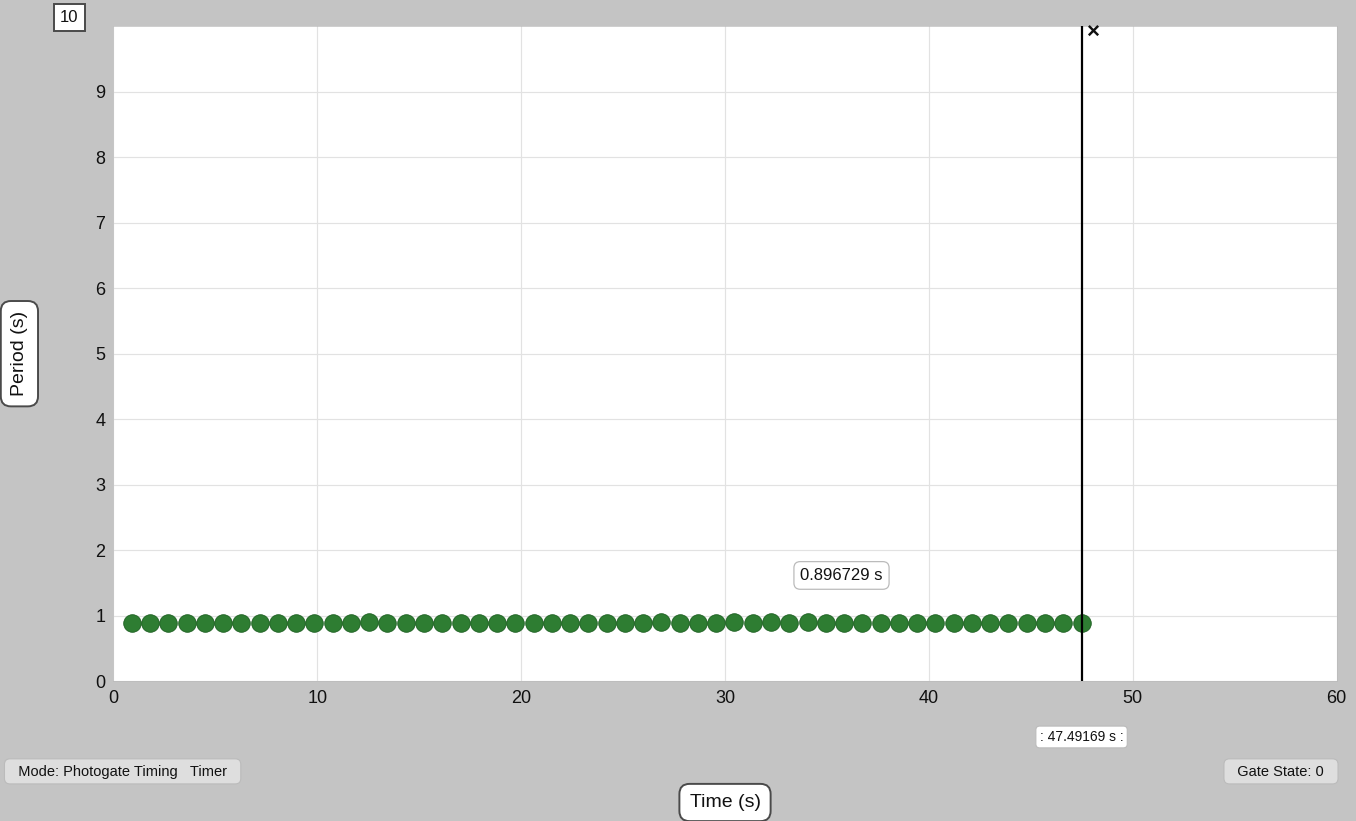
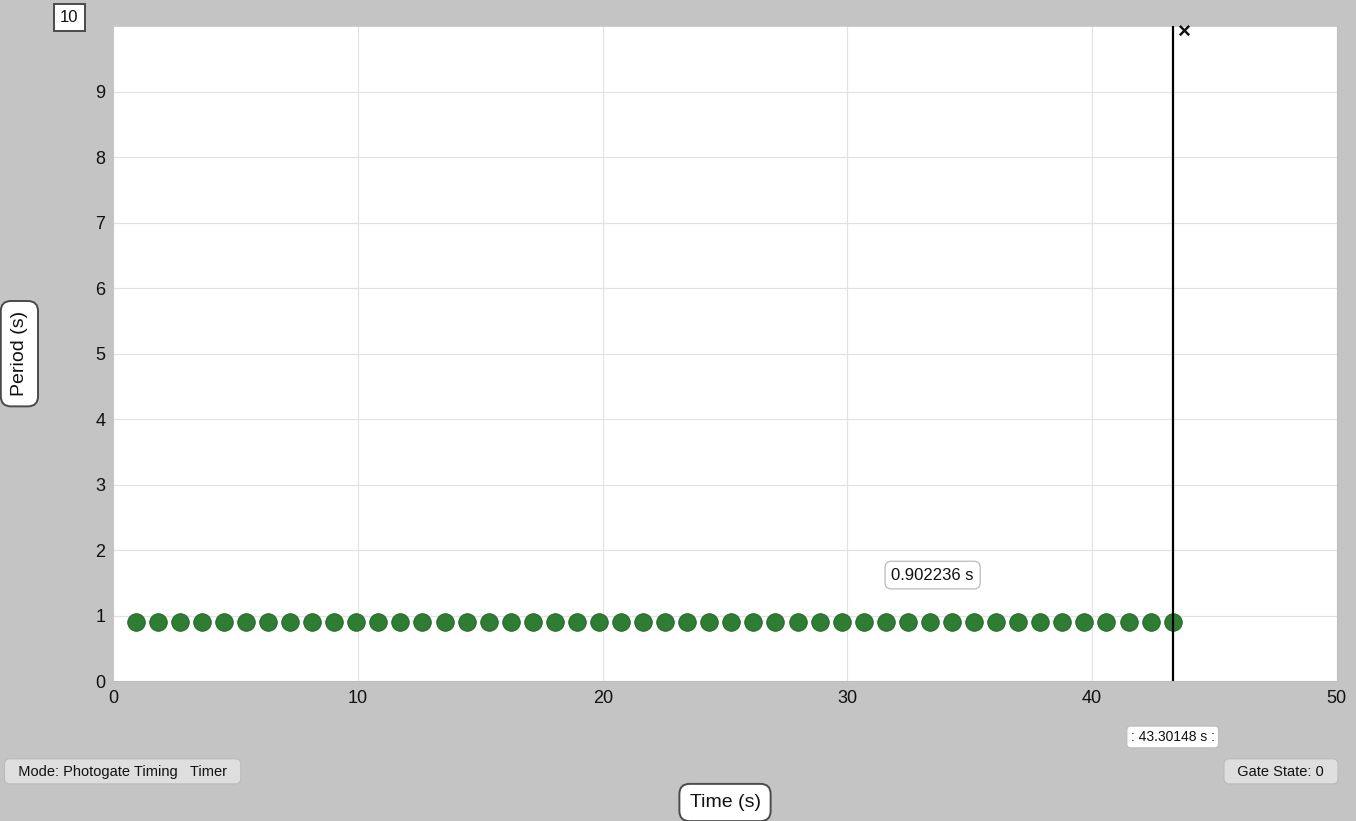
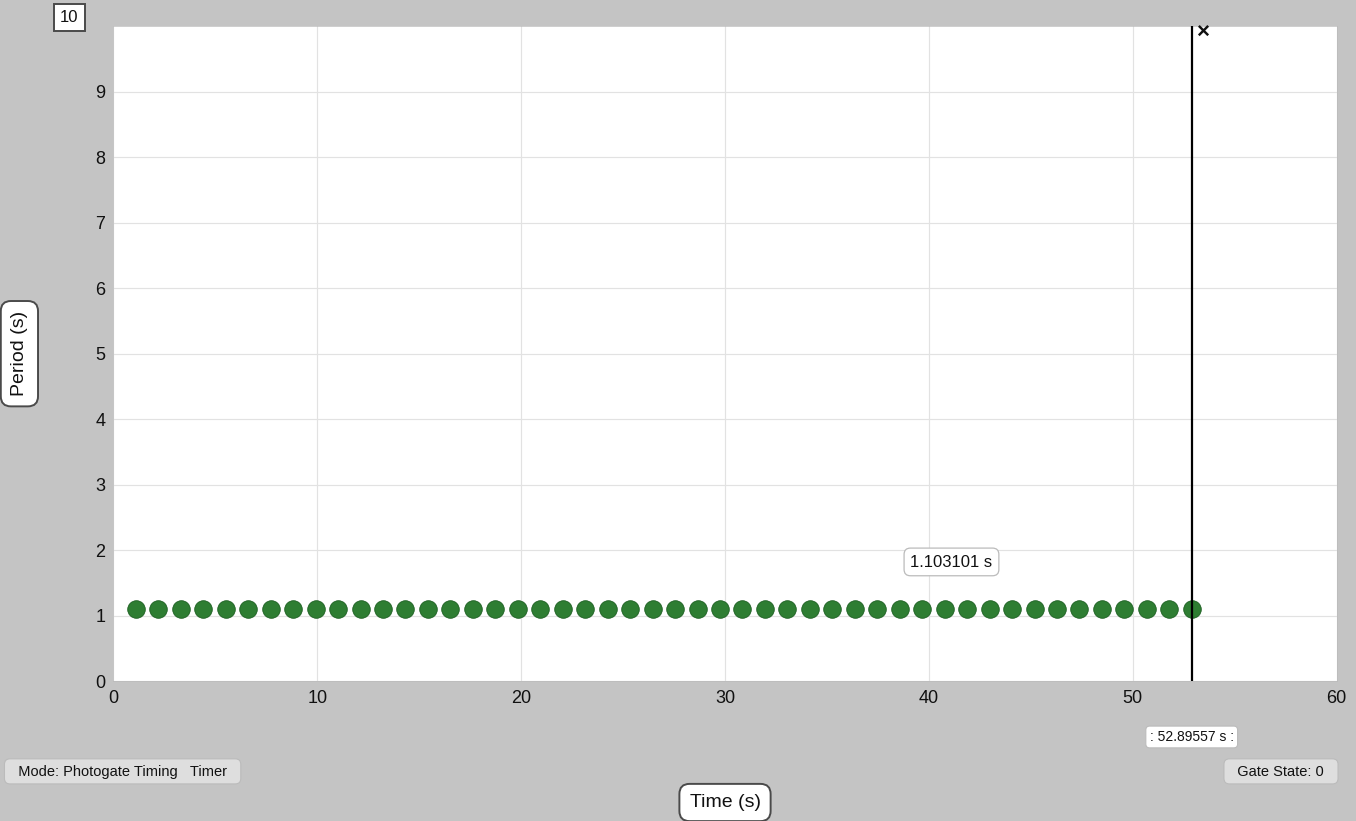
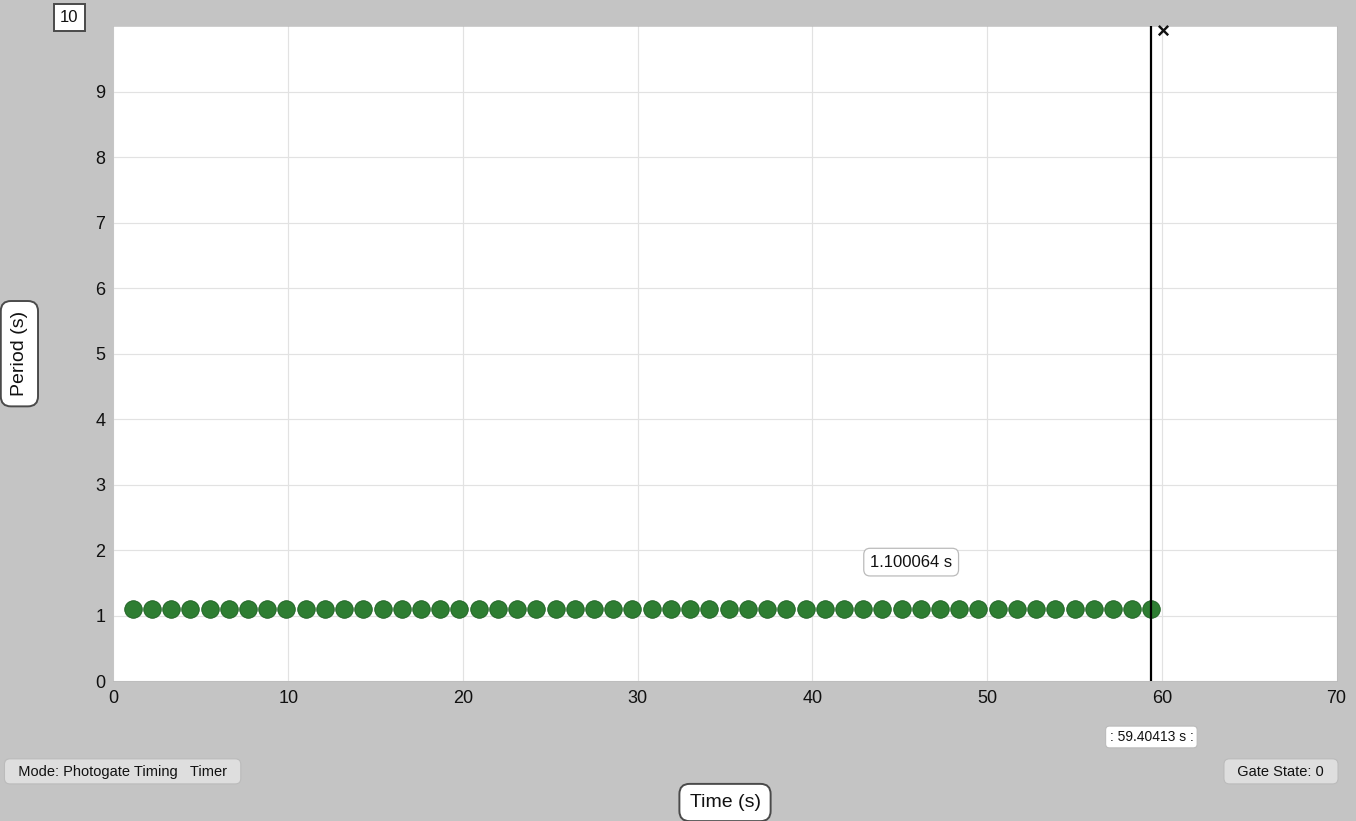
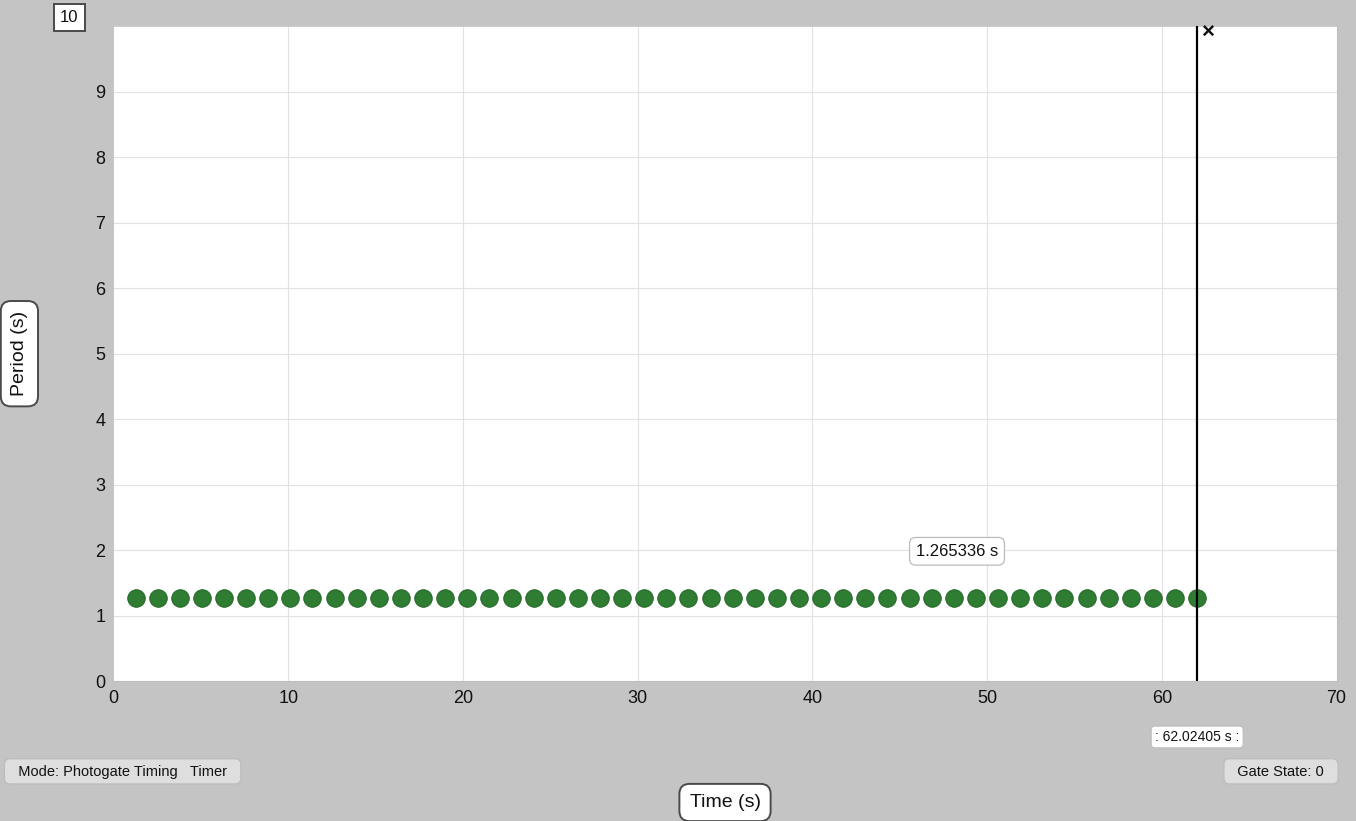
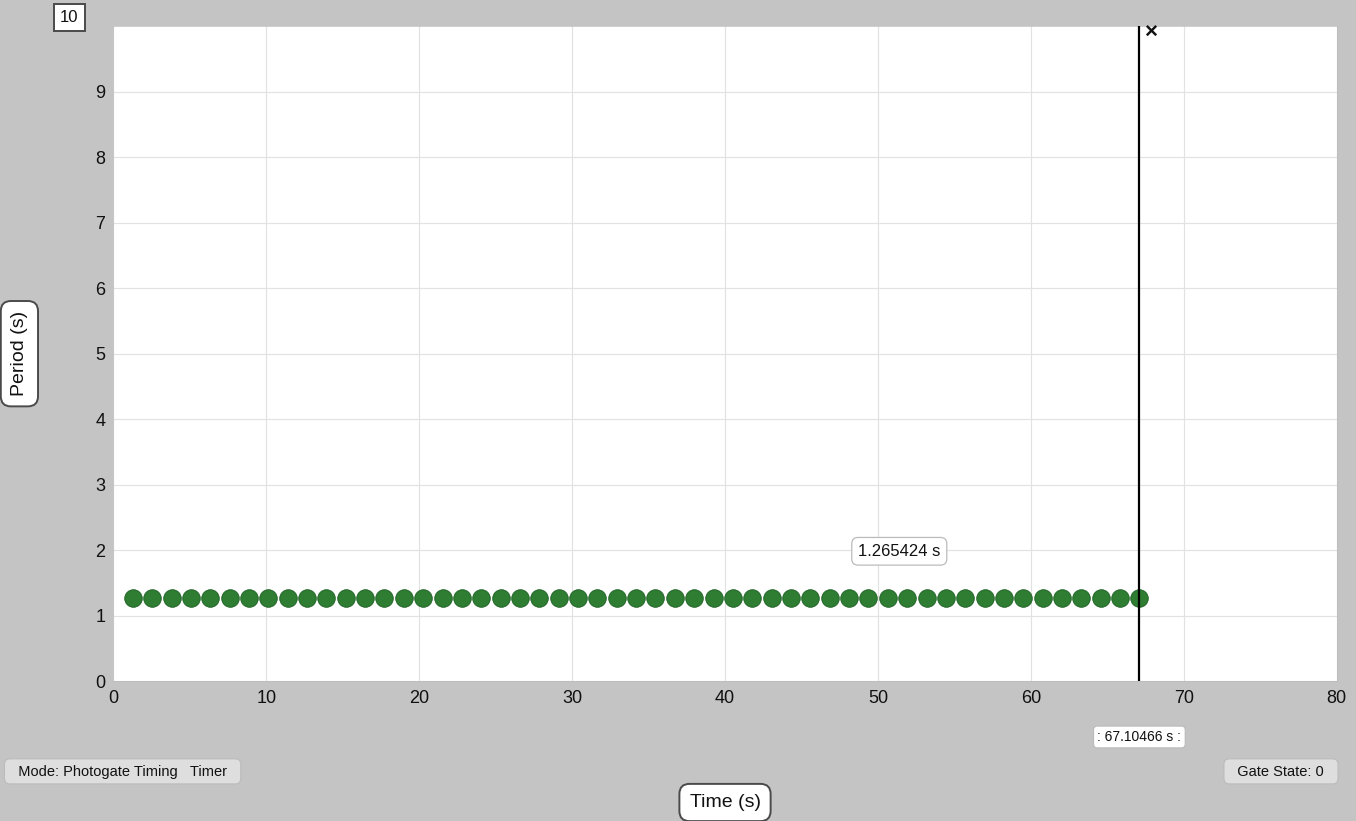
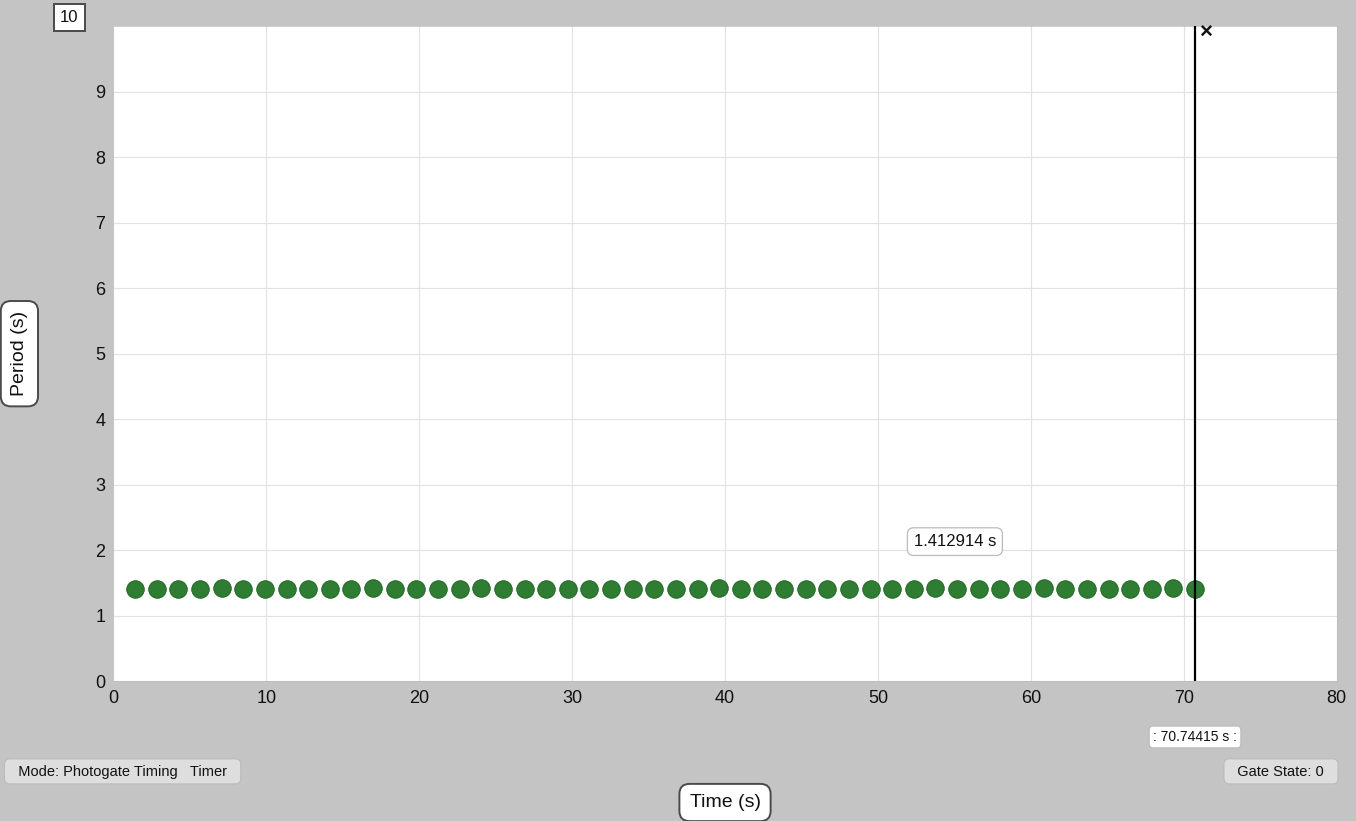
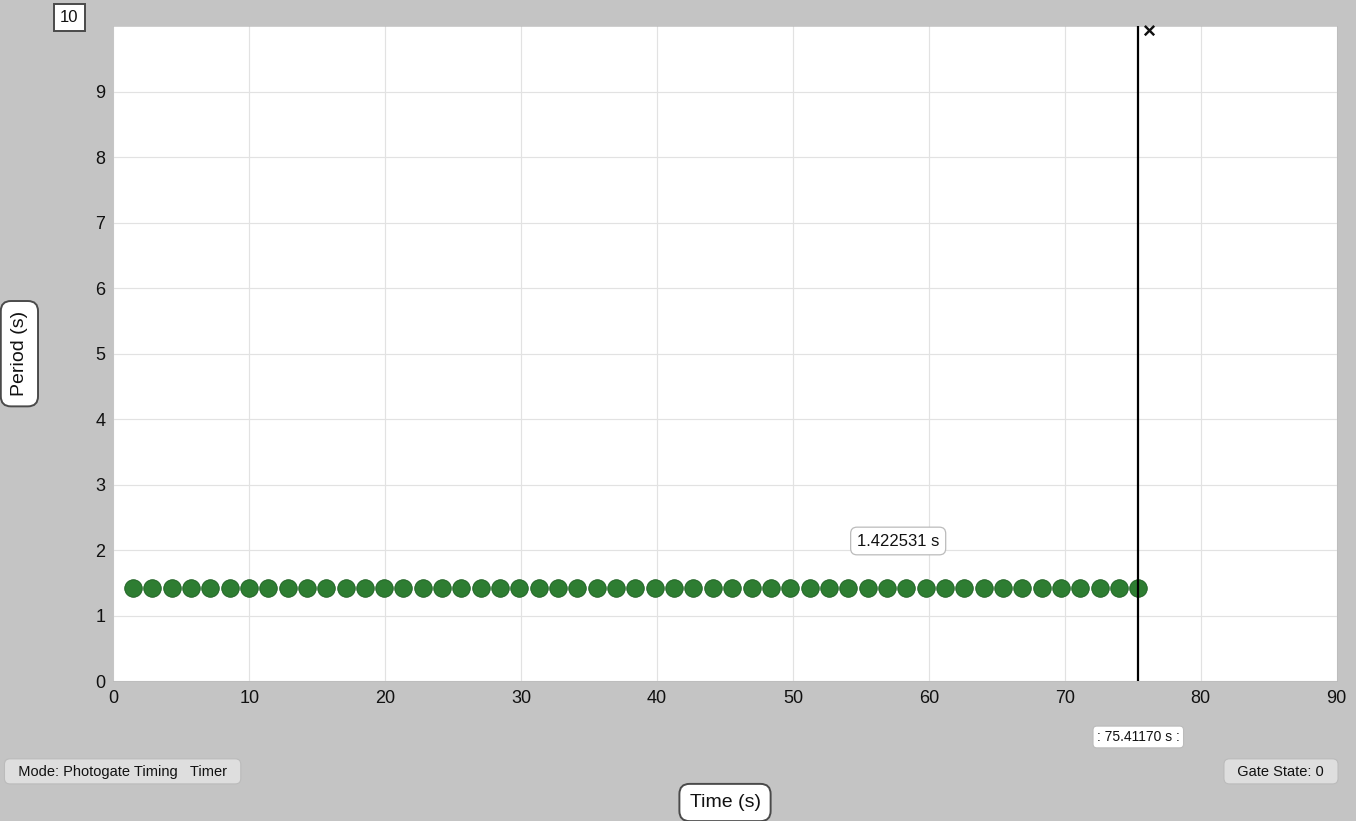
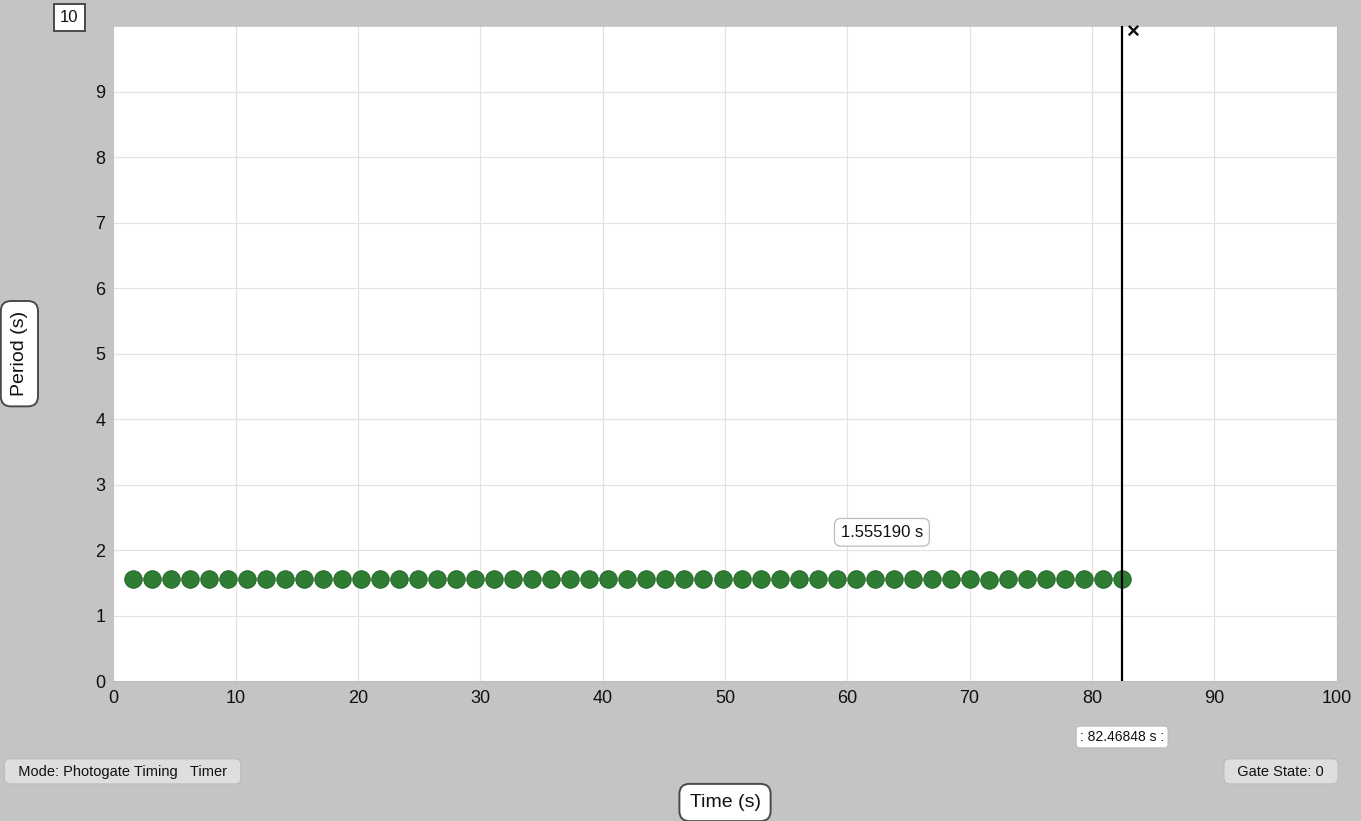
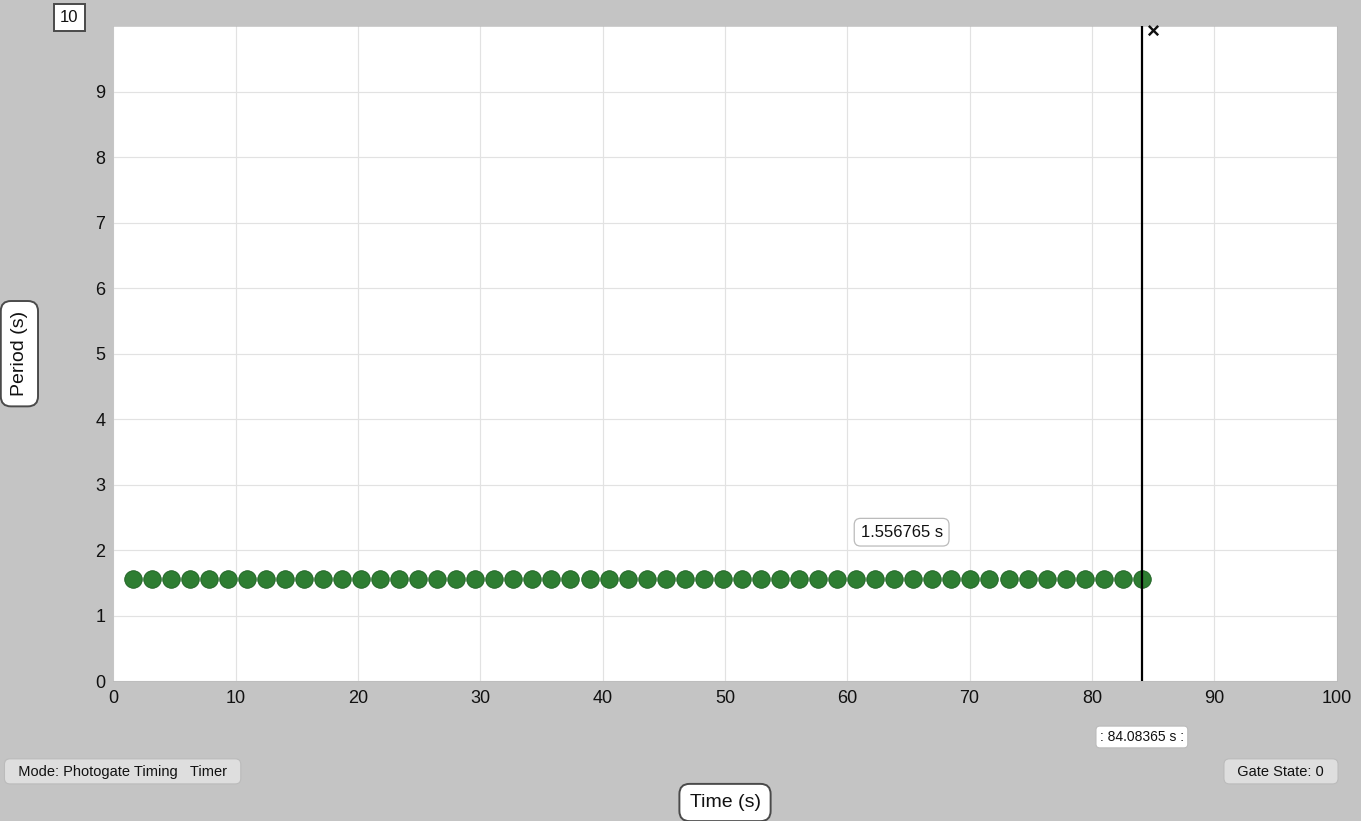
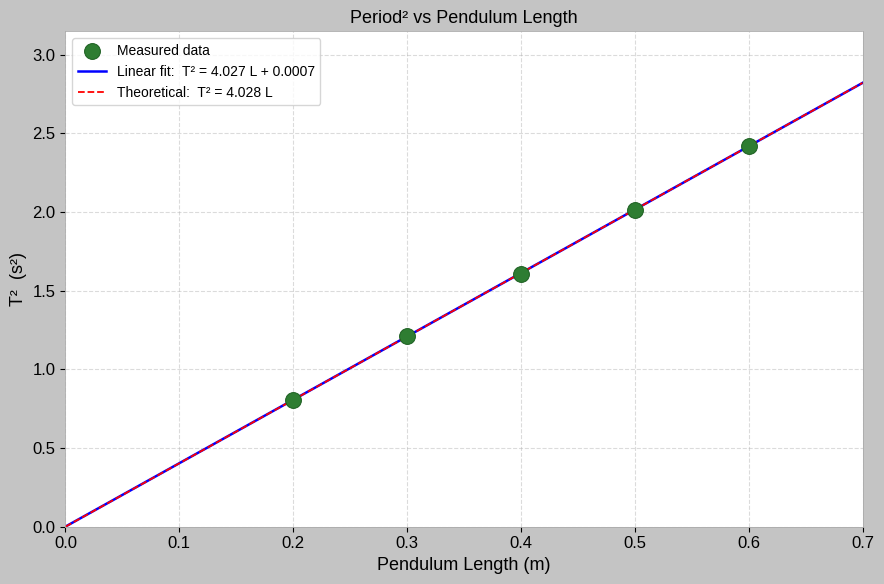
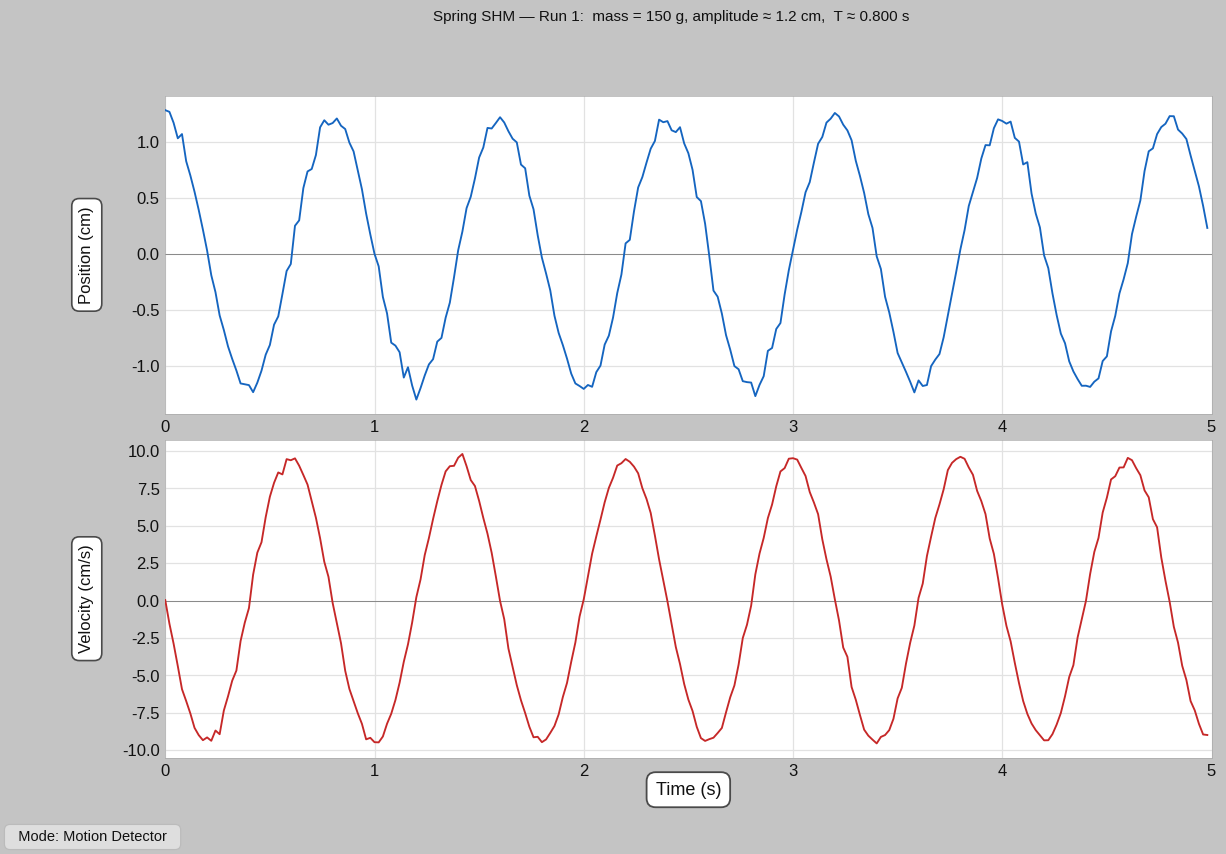
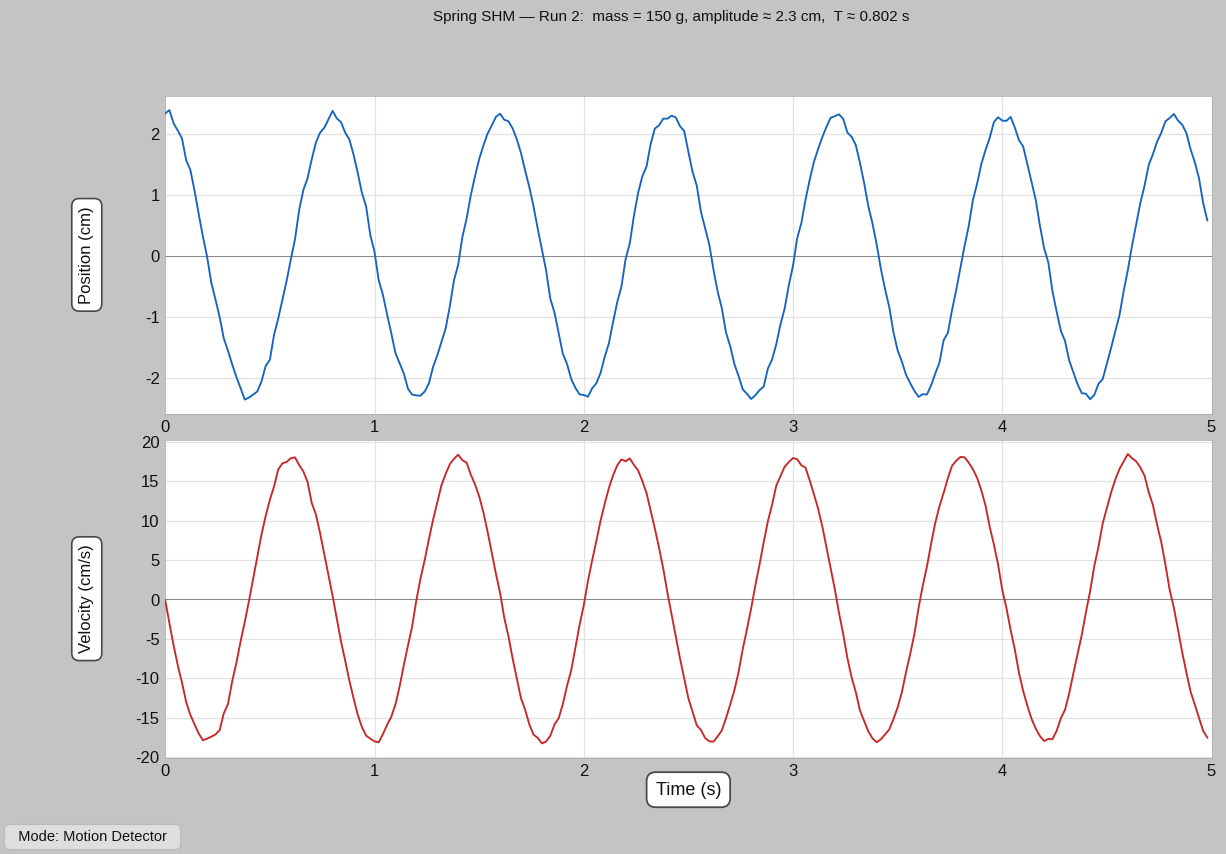
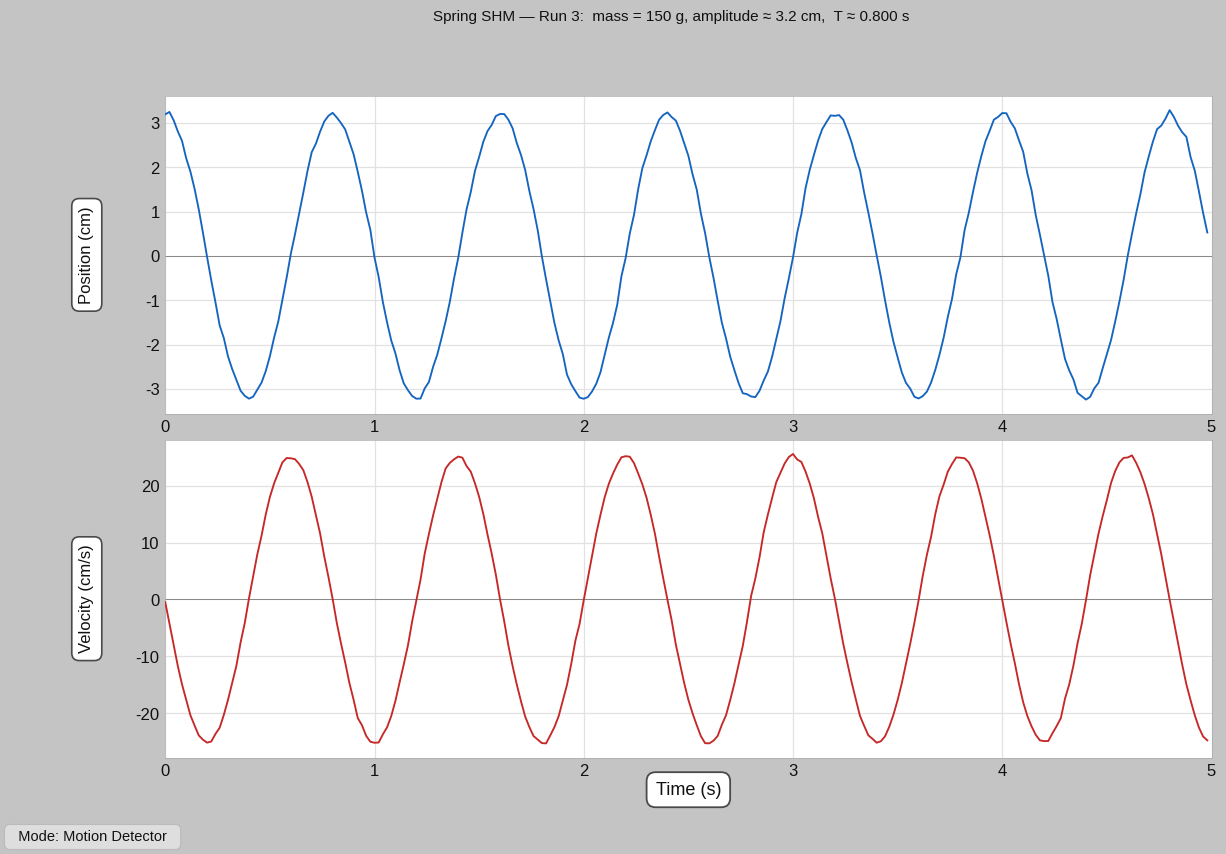

Python code for these plots, in order:
"""
Lab 18 – Simple Harmonic Motion: Pendulums and Springs
Generates fake data and graphs styled to match Vernier Graphical Analysis app.
"""

import numpy as np
import matplotlib
import matplotlib.pyplot as plt
from matplotlib.patches import FancyBboxPatch
import os

matplotlib.rcParams.update({
    'font.family': 'Liberation Sans',
    'font.size': 12,
})

np.random.seed(42)
os.makedirs('lab_graphs', exist_ok=True)

# ══════════════════════════════════════════════════════════════════
#  VERNIER GRAPHICAL ANALYSIS COLOUR / STYLE CONSTANTS
#  (matched pixel-by-pixel from the app screenshot)
# ══════════════════════════════════════════════════════════════════
BG          = '#C4C4C4'   # overall gray background
PLOT_BG     = '#FFFFFF'   # white axes area
GRID        = '#E2E2E2'   # thin light-gray grid lines
DOT         = '#2E7D32'   # dark-green data dots
DOT_EDGE    = '#1B5E20'   # slightly darker edge on dots
BOX_EDGE    = '#4A4A4A'   # border on axis-label / scale boxes
STATUS_BG   = '#DEDEDE'   # status-bar pill background
TICK_COL    = '#111111'   # tick-label colour


# ──────────────────────────────────────────────────────────────────
#  PHYSICS DATA
# ──────────────────────────────────────────────────────────────────
g = 9.80
PENDULUM_MASS_G = 127   # 3-D printed bob + 13 washers + hardware

lengths_cm = [20, 30, 40, 50, 60]

def T_pendulum(L_m):
    return 2 * np.pi * np.sqrt(L_m / g)

data_table1 = []
for L in lengths_cm:
    T_th = T_pendulum(L / 100)
    t1   = round(T_th + np.random.uniform(-0.005, 0.005), 3)
    t2   = round(T_th + np.random.uniform(-0.005, 0.005), 3)
    data_table1.append({'L_cm': L, 'T1': t1, 'T2': t2,
                         'T_avg': round((t1 + t2) / 2, 3)})


# ══════════════════════════════════════════════════════════════════
#  CORE GRAPH BUILDER — Period vs Time (Photogate)
# ══════════════════════════════════════════════════════════════════
def make_photogate_graph(L_cm, T_avg, n_osc=10, outfile=None):
    """
    Replicates the exact look of Vernier Graphical Analysis in
    Photogate Timing / Period mode.
    """
    # ── generate realistic period measurements ──────────────────
    # Real lab sessions run 45-55 oscillations — that's what fills
    # the x-axis the way the real Vernier app looks.
    periods = T_avg + np.random.normal(0, 0.0011, n_osc)
    times   = np.cumsum(periods)
    last_t  = times[-1]
    last_p  = periods[-1]

    # ── x-axis nice range ────────────────────────────────────────
    x_raw = last_t * 1.10
    if   x_raw <=  6:  x_step =  1
    elif x_raw <= 15:  x_step =  2
    elif x_raw <= 35:  x_step =  5
    else:              x_step = 10
    x_max = float(np.ceil(x_raw / x_step) * x_step)

    # ── figure — exact iPad landscape proportions ────────────────
    fig = plt.figure(figsize=(13.44, 8.19), dpi=150)
    fig.patch.set_facecolor(BG)

    # axes margins measured from real app screenshots:
    #   left  ≈ 8.5 %   (y-label box + tick labels)
    #   bottom ≈ 16 %   (x-tick labels + Time(s) box + status bar)
    #   right ≈  1 %
    #   top   ≈  5 %
    L_frac = 0.085
    B_frac = 0.160
    W_frac = 0.910
    H_frac = 0.800
    ax = fig.add_axes([L_frac, B_frac, W_frac, H_frac])
    ax.set_facecolor(PLOT_BG)

    # ── axis limits & ticks ──────────────────────────────────────
    ax.set_xlim(0, x_max)
    ax.set_ylim(0, 10)
    ax.set_yticks(range(0, 10))           # 0–9 on axis; "10" in corner box
    ax.set_xticks(np.arange(0, x_max + x_step, x_step))

    # ── grid — very light, matching real app ─────────────────────
    ax.grid(True, color=GRID, linewidth=0.85, linestyle='-', zorder=0)
    ax.set_axisbelow(True)

    # ── spines ───────────────────────────────────────────────────
    for sp in ax.spines.values():
        sp.set_color('#BBBBBB')
        sp.set_linewidth(0.5)

    # ── tick labels — no tick marks, Liberation Sans 13 pt ───────
    ax.tick_params(axis='both', which='both',
                   length=0, labelsize=13,
                   colors=TICK_COL, pad=6)
    ax.set_xlabel('')
    ax.set_ylabel('')

    # ── DATA DOTS ─────────────────────────────────────────────────
    # Size 160 → approximately matches the dot diameter in the app
    ax.scatter(times, periods,
               color=DOT, s=160,
               edgecolors=DOT_EDGE, linewidths=0.6,
               zorder=5)

    # ── VERTICAL CURSOR LINE ──────────────────────────────────────
    ax.axvline(x=last_t, color='black', lw=1.6, zorder=6)

    # figure-x of cursor (for annotations that need figure coords)
    fig_cx = L_frac + (last_t / x_max) * W_frac

    # ── "×" CLOSE HANDLE — just above the white plot, in gray ────
    # In the real app the × sits to the right of the cursor line,
    # a few px above the top edge of the plot.
    fig.text(fig_cx + 0.008, 0.953, '×',
             ha='center', va='center',
             fontsize=16, color='#111111', fontweight='bold',
             fontfamily='Liberation Sans')

    # ── PERIOD ANNOTATION BUBBLE ──────────────────────────────────
    # Positioned to the right of cursor at the y-level of the last dot.
    # No arrow — the real app just floats the box next to the cursor.
    space_right = x_max - last_t
    ann_x = last_t + max(space_right * 0.08, 0.04 * x_max)
    ann_y = last_p + 0.65
    if ann_x + 0.18 * x_max > x_max:     # too close to right edge → go left
        ann_x = last_t - 0.23 * x_max
    ax.text(ann_x, ann_y,
            f'{last_p:.6f} s',
            fontsize=12, color='#111111',
            fontfamily='Liberation Sans',
            bbox=dict(boxstyle='round,pad=0.38',
                      facecolor='white', edgecolor='#BBBBBB', linewidth=0.9),
            zorder=8)

    # ── CURSOR TIME LABEL — below x-axis tick labels ─────────────
    # In the real app: ": 64.30888 s :" centred under the cursor,
    # sitting just below the numeric x-axis labels.
    fig.text(fig_cx, 0.092,
             f': {last_t:.5f} s :',
             ha='center', va='center',
             fontsize=10, color='#111111',
             fontfamily='Liberation Sans',
             bbox=dict(boxstyle='round,pad=0.28',
                       facecolor='white', edgecolor='#BBBBBB', linewidth=0.8))

    # ── "Period (s)" LABEL — rotated white rounded-rect box ──────
    # Hugs the left edge of the figure, vertically centred on axes.
    fig.text(0.015, B_frac + H_frac * 0.50,
             'Period (s)',
             ha='center', va='center',
             rotation=90,
             fontsize=14, color='#111111',
             fontfamily='Liberation Sans',
             bbox=dict(boxstyle='round,pad=0.52',
                       facecolor='white', edgecolor=BOX_EDGE, linewidth=1.4))

    # ── "Time (s)" LABEL — white rounded-rect box, bottom centre ─
    fig.text(L_frac + W_frac * 0.50, 0.012,
             'Time (s)',
             ha='center', va='center',
             fontsize=14, color='#111111',
             fontfamily='Liberation Sans',
             bbox=dict(boxstyle='round,pad=0.52',
                       facecolor='white', edgecolor=BOX_EDGE, linewidth=1.4))

    # ── "10" SCALE BOX — exact top-left corner of axes ───────────
    ax.text(-0.036, 1.002, '10',
            transform=ax.transAxes,
            ha='center', va='bottom',
            fontsize=12, color='#111111',
            fontfamily='Liberation Sans',
            bbox=dict(boxstyle='square,pad=0.36',
                      facecolor='white', edgecolor=BOX_EDGE, linewidth=1.4),
            zorder=10,
            clip_on=False)

    # ── BOTTOM STATUS BAR ─────────────────────────────────────────
    fig.text(0.008, 0.050,
             '  Mode: Photogate Timing   Timer  ',
             ha='left', va='center',
             fontsize=10.5, color='#111111',
             fontfamily='Liberation Sans',
             bbox=dict(boxstyle='round,pad=0.38',
                       facecolor=STATUS_BG, edgecolor='#BBBBBB', linewidth=0.8))

    fig.text(0.992, 0.050,
             '  Gate State: 0  ',
             ha='right', va='center',
             fontsize=10.5, color='#111111',
             fontfamily='Liberation Sans',
             bbox=dict(boxstyle='round,pad=0.38',
                       facecolor=STATUS_BG, edgecolor='#BBBBBB', linewidth=0.8))

    # ── SAVE ─────────────────────────────────────────────────────
    if outfile:
        plt.savefig(outfile, dpi=150,
                    facecolor=BG,
                    bbox_inches='tight',
                    pad_inches=0.04)
    plt.close()
    return times, periods


# ══════════════════════════════════════════════════════════════════
#  GENERATE ALL PENDULUM PERIOD-vs-TIME GRAPHS
#  Use 48-54 oscillations — matches what real Vernier sessions show
# ══════════════════════════════════════════════════════════════════
print("Generating Period vs Time graphs (Vernier style)…")
for row in data_table1:
    for key, T_val in [('T1', row['T1']), ('T2', row['T2'])]:
        n   = np.random.randint(48, 55)
        out = f"lab_graphs/pendulum_L{row['L_cm']}cm_{key}.png"
        make_photogate_graph(row['L_cm'], T_val, n_osc=n, outfile=out)
        print(f"  ✓  {out}")


# ══════════════════════════════════════════════════════════════════
#  T² vs L  ANALYSIS GRAPH
# ══════════════════════════════════════════════════════════════════
T_avgs = [r['T_avg'] for r in data_table1]
T2s    = [T**2 for T in T_avgs]
Ls_m   = [r['L_cm'] / 100 for r in data_table1]

fig, ax = plt.subplots(figsize=(9, 6))
fig.patch.set_facecolor(BG)
ax.set_facecolor(PLOT_BG)

ax.scatter(Ls_m, T2s, color=DOT, s=130, edgecolors=DOT_EDGE,
           linewidths=0.7, zorder=5, label='Measured data')

coeffs  = np.polyfit(Ls_m, T2s, 1)
L_fit   = np.linspace(0, 0.70, 200)
ax.plot(L_fit, np.polyval(coeffs, L_fit), 'b-', lw=1.8,
        label=f'Linear fit:  T² = {coeffs[0]:.3f} L + {coeffs[1]:.4f}')

th_slope = 4 * np.pi**2 / g     # theoretical ≈ 4.027 s²/m
ax.plot(L_fit, th_slope * L_fit, 'r--', lw=1.3,
        label=f'Theoretical:  T² = {th_slope:.3f} L')

ax.set_xlabel('Pendulum Length (m)', fontsize=13, fontfamily='Liberation Sans')
ax.set_ylabel('T²  (s²)',            fontsize=13, fontfamily='Liberation Sans')
ax.set_title('Period² vs Pendulum Length',
             fontsize=13, fontfamily='Liberation Sans')
ax.set_xlim(0, 0.70)
ax.set_ylim(0, max(T2s) * 1.30)
ax.legend(fontsize=10)
ax.grid(True, linestyle='--', alpha=0.45)
for sp in ax.spines.values():
    sp.set_color('#AAAAAA'); sp.set_linewidth(0.6)

plt.tight_layout()
plt.savefig('lab_graphs/T2_vs_Length.png', dpi=150, facecolor=BG)
plt.close()
print("  ✓  lab_graphs/T2_vs_Length.png")


# ══════════════════════════════════════════════════════════════════
#  SPRING DATA TABLES
# ══════════════════════════════════════════════════════════════════
k = 9.25   # N/m  →  T ≈ 0.801 s at 150 g

def T_spring(m_kg):
    return 2 * np.pi * np.sqrt(m_kg / k)

T_150 = T_spring(0.150)

data_table2 = []
for run, amp_cm in [(1, 1.2), (2, 2.3), (3, 3.2)]:
    T = round(T_150 + np.random.normal(0, 0.002), 3)
    data_table2.append({'Run': run, 'Mass_g': 150,
                         'T': T, 'T2': round(T**2, 4),
                         'A_m': round(amp_cm / 100, 3),
                         'f': round(1 / T, 3)})

data_table3 = []
for m_g in [50, 100, 150, 200]:
    T = round(T_spring(m_g / 1000) + np.random.normal(0, 0.003), 3)
    data_table3.append({'Mass_g': m_g, 'T': T, 'T2': round(T**2, 4)})


# ══════════════════════════════════════════════════════════════════
#  SPRING POSITION & VELOCITY vs TIME  (Vernier Motion-Sensor style)
# ══════════════════════════════════════════════════════════════════
def make_spring_graph(run_num, mass_g, amp_m, T_s, outfile=None):
    """Two-panel Position / Velocity vs Time, Vernier Motion-Detector style."""
    omega = 2 * np.pi / T_s
    dt    = 0.02          # 50 Hz (Vernier default)
    t     = np.arange(0, 5.0, dt)

    pos = amp_m  * np.cos(omega * t) + np.random.normal(0, 0.0004, len(t))
    vel = -amp_m * omega * np.sin(omega * t) + np.random.normal(0, 0.002, len(t))

    fig, (ax1, ax2) = plt.subplots(2, 1, figsize=(13.5, 8.6),
                                   gridspec_kw={'hspace': 0.08})
    fig.patch.set_facecolor(BG)

    for ax, ydata, ylabel, colour in [
        (ax1, pos * 100, 'Position (cm)', '#1565C0'),
        (ax2, vel * 100, 'Velocity (cm/s)', '#C62828'),
    ]:
        ax.set_facecolor(PLOT_BG)
        ax.plot(t, ydata, color=colour, lw=1.35, zorder=3)
        ax.axhline(0, color='#888888', lw=0.7, zorder=2)
        ax.grid(True, color=GRID, linewidth=0.9, zorder=0)
        ax.set_axisbelow(True)
        ax.set_xlim(0, 5)
        ax.tick_params(labelsize=12, colors=TICK_COL, length=0, pad=4)
        for sp in ax.spines.values():
            sp.set_color('#AAAAAA'); sp.set_linewidth(0.5)
        ax.set_ylabel('')
        ax.set_xlabel('')

        # Y-label box (Vernier style)
        ax.text(-0.075, 0.5, ylabel,
                transform=ax.transAxes,
                ha='center', va='center', rotation=90,
                fontsize=12, color='#111111',
                fontfamily='Liberation Sans',
                bbox=dict(boxstyle='round,pad=0.45',
                          facecolor='white', edgecolor=BOX_EDGE, linewidth=1.2),
                clip_on=False)

    # X-label box on bottom panel only
    ax2.text(0.50, -0.10, 'Time (s)',
             transform=ax2.transAxes,
             ha='center', va='center',
             fontsize=13, color='#111111',
             fontfamily='Liberation Sans',
             bbox=dict(boxstyle='round,pad=0.50',
                       facecolor='white', edgecolor=BOX_EDGE, linewidth=1.3),
             clip_on=False)

    fig.suptitle(
        f'Spring SHM — Run {run_num}:  mass = {mass_g} g, '
        f'amplitude ≈ {amp_m*100:.1f} cm,  T ≈ {T_s:.3f} s',
        fontsize=11, y=0.98, fontfamily='Liberation Sans', color='#111111')

    # bottom status bar
    fig.text(0.010, 0.018, '  Mode: Motion Detector  ',
             ha='left', va='center', fontsize=10.5, color='#111111',
             bbox=dict(boxstyle='round,pad=0.38',
                       facecolor=STATUS_BG, edgecolor='#BBBBBB', linewidth=0.85))

    if outfile:
        plt.savefig(outfile, dpi=150, facecolor=BG,
                    bbox_inches='tight', pad_inches=0.05)
    plt.close()


print("\nGenerating spring Position/Velocity graphs…")
for row in data_table2:
    out = f"lab_graphs/spring_run{row['Run']}.png"
    make_spring_graph(row['Run'], row['Mass_g'], row['A_m'], row['T'], outfile=out)
    print(f"  ✓  {out}")


# ══════════════════════════════════════════════════════════════════
#  PRINT DATA TABLES
# ══════════════════════════════════════════════════════════════════
print()
print("=" * 72)
print(f"  DATA TABLE 1 — Effect of Length on Period")
print(f"  Bob mass = {PENDULUM_MASS_G} g  |  Amplitude = 15°")
print("=" * 72)
print(f"  {'Length (cm)':<14} {'Trial 1 T (s)':<17} {'Trial 2 T (s)':<17} {'Avg T (s)'}")
print("  " + "─" * 66)
for r in data_table1:
    print(f"  {r['L_cm']:<14} {r['T1']:<17} {r['T2']:<17} {r['T_avg']}")

print()
print("=" * 72)
print("  DATA TABLE 2 — Amplitude & Period (Spring, 150 g)")
print("=" * 72)
print(f"  {'Run':<6} {'Mass(g)':<10} {'T(s)':<10} {'T²(s²)':<13} {'A(m)':<10} {'f(Hz)'}")
print("  " + "─" * 66)
for r in data_table2:
    print(f"  {r['Run']:<6} {r['Mass_g']:<10} {r['T']:<10} {r['T2']:<13} {r['A_m']:<10} {r['f']}")

print()
print("=" * 46)
print("  DATA TABLE 3 — Mass & Period (Spring)")
print("=" * 46)
print(f"  {'Mass (g)':<14} {'T (s)':<13} {'T² (s²)'}")
print("  " + "─" * 42)
for r in data_table3:
    print(f"  {r['Mass_g']:<14} {r['T']:<13} {r['T2']}")

print()
print("All files saved to  lab_graphs/")
